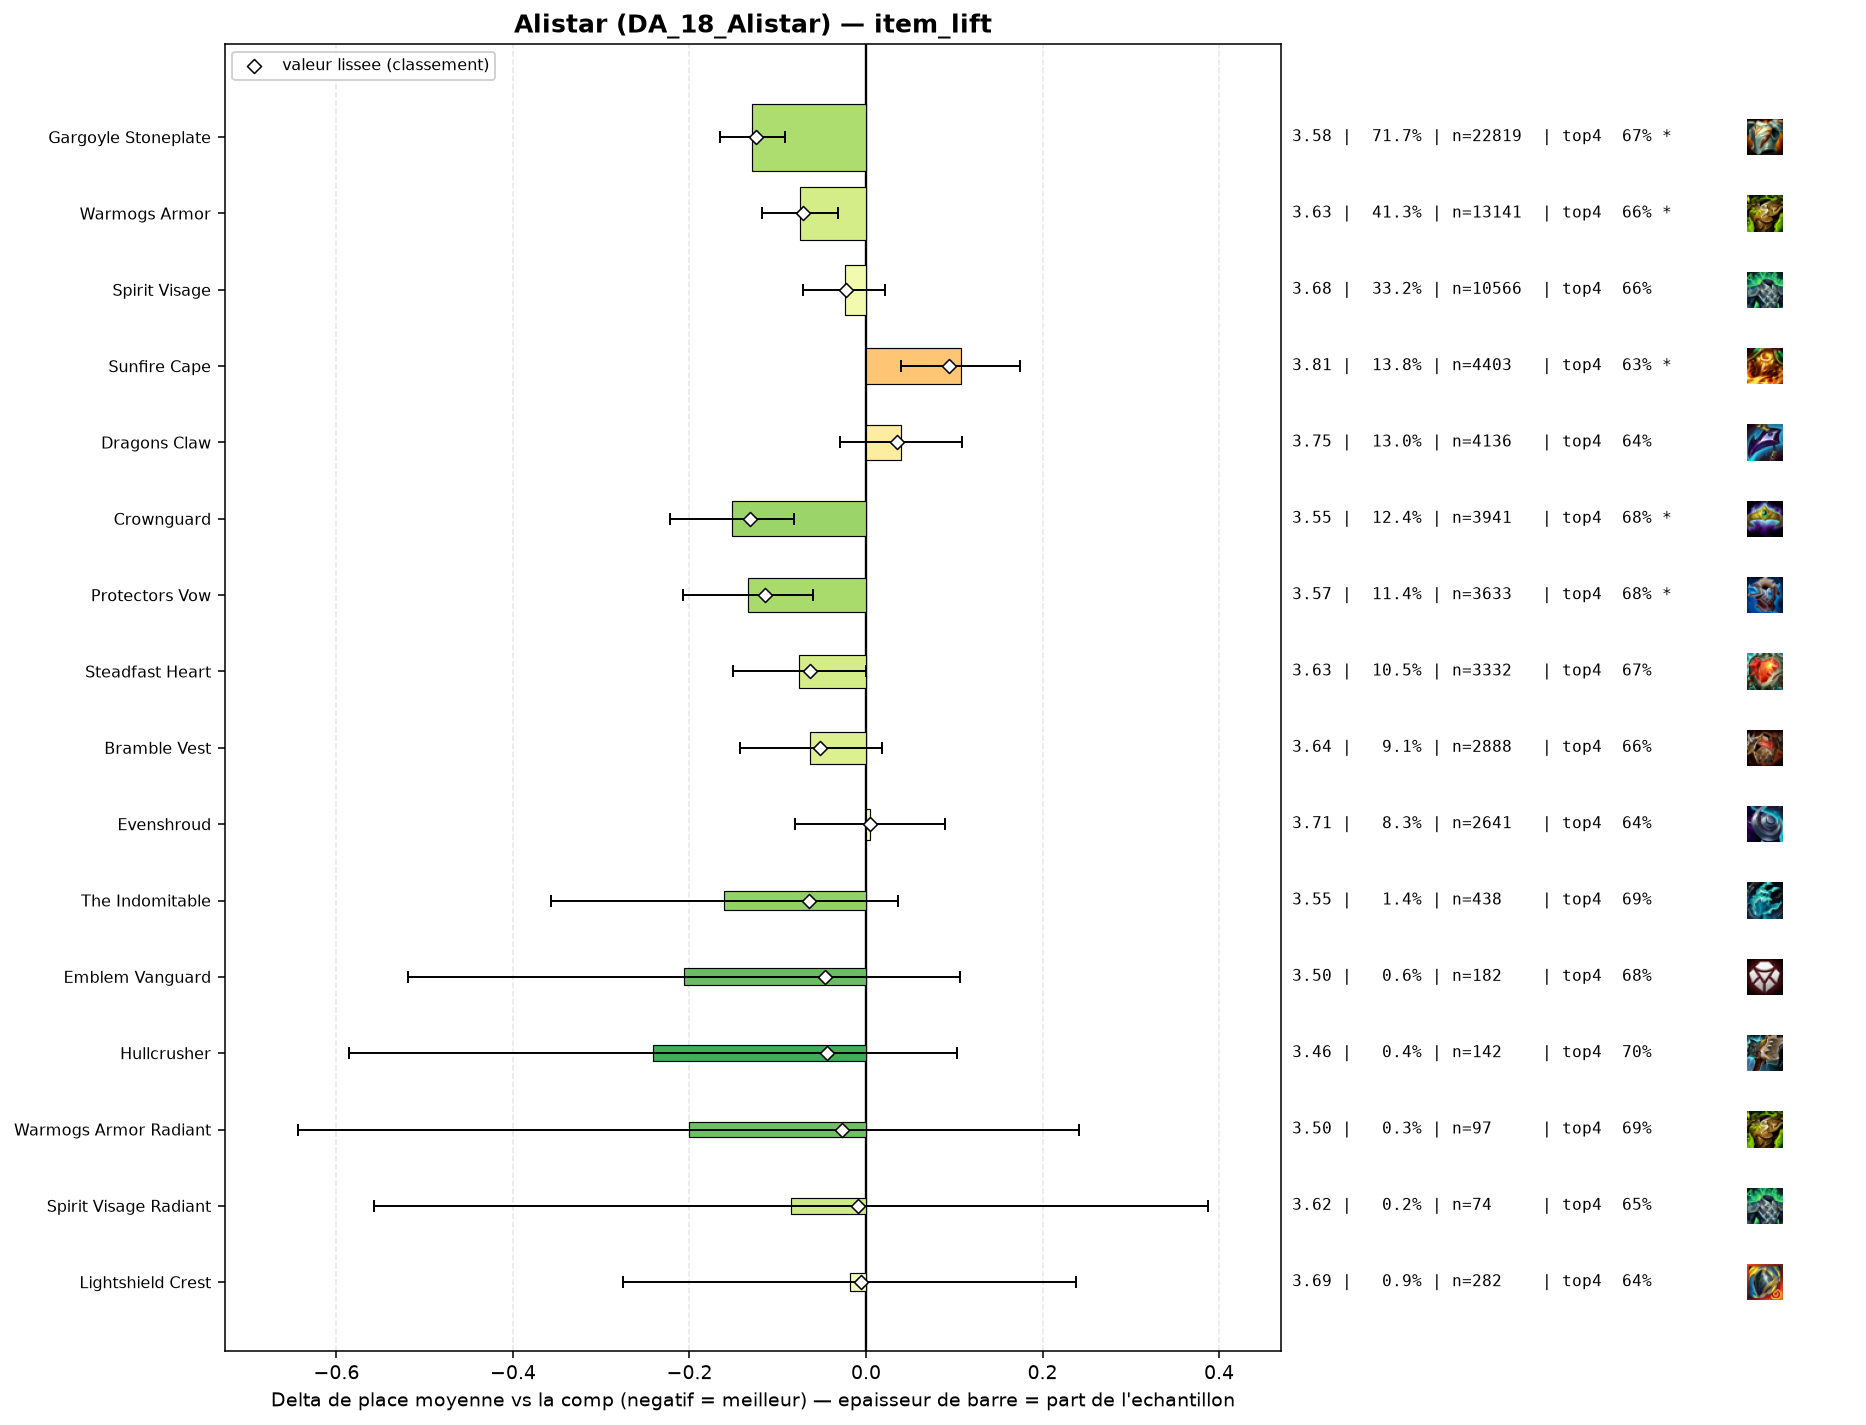

Data behind this chart, as committed beside it:
group, label, n, share, avg_place, shrunk_avg, score, d_avg, d_avg_pess, impact, d_top4, win, top2, top4, sd, z, p, significant
populaire, Crownguard, 3941, 0.1238, 3.554, 3.575, -0.131, -0.152, -0.082, 0.0162, 0.0306, 0.2068, 0.3971, 0.6808, 2.121, -4.24, 2e-05, True
populaire, Gargoyle Stoneplate, 22819, 0.7168, 3.578, 3.581, -0.125, -0.129, -0.092, 0.0898, 0.0221, 0.2037, 0.3998, 0.6723, 2.142, -6.91, 0.0, True
populaire, Protectors Vow, 3633, 0.1141, 3.572, 3.592, -0.114, -0.134, -0.06, 0.013, 0.025, 0.2089, 0.3964, 0.6752, 2.141, -3.57, 0.00036, True
populaire, Warmogs Armor, 13141, 0.4128, 3.631, 3.635, -0.071, -0.075, -0.032, 0.0295, 0.0121, 0.1912, 0.3835, 0.6623, 2.124, -3.39, 0.00071, True
pepite, The Indomitable, 438, 0.01376, 3.546, 3.641, -0.065, -0.161, 0.0, 0.0009, 0.0393, 0.1986, 0.3836, 0.6895, 2.087, -1.6, 0.11, False
populaire, Steadfast Heart, 3332, 0.1047, 3.631, 3.643, -0.064, -0.076, -0.0, 0.0066, 0.0215, 0.1822, 0.383, 0.6717, 2.107, -1.97, 0.04911, False
populaire, Bramble Vest, 2888, 0.09072, 3.643, 3.655, -0.052, -0.063, 0.0, 0.0047, 0.0115, 0.1856, 0.3802, 0.6617, 2.107, -1.53, 0.1255, False
pepite, Emblem Vanguard, 182, 0.005717, 3.5, 3.66, -0.046, -0.206, 0.0, 0.0003, 0.0311, 0.2308, 0.4176, 0.6813, 2.148, -1.29, 0.1965, False
pepite, Hullcrusher, 142, 0.004461, 3.465, 3.662, -0.044, -0.241, 0.0, 0.0002, 0.054, 0.2042, 0.4296, 0.7042, 2.092, -1.37, 0.17, False
pepite, Warmogs Armor Radiant, 97, 0.003047, 3.505, 3.68, -0.027, -0.201, 0.0, 0.0001, 0.0405, 0.2062, 0.4536, 0.6907, 2.22, -0.89, 0.3732, False
populaire, Spirit Visage, 10566, 0.3319, 3.682, 3.683, -0.023, -0.024, 0.0, 0.0076, 0.0105, 0.1744, 0.3666, 0.6607, 2.1, -1.02, 0.3056, False
pepite, Spirit Visage Radiant, 74, 0.002325, 3.622, 3.697, -0.009, -0.085, 0.0, 0.0, -0.0016, 0.1892, 0.3784, 0.6486, 2.071, -0.35, 0.7256, False
pepite, Lightshield Crest, 282, 0.008859, 3.688, 3.701, -0.006, -0.018, 0.0, 0.0, -0.0084, 0.2021, 0.3901, 0.6418, 2.187, -0.14, 0.8889, False
, Gargoyle Stoneplate Radiant, 114, 0.003581, 3.684, 3.703, -0.003, -0.022, 0.0, 0.0, 0.0077, 0.2018, 0.3333, 0.6579, 2.1, -0.11, 0.9111, False
populaire, Evenshroud, 2641, 0.08296, 3.711, 3.71, 0.004, 0.004, 0.0, -0.0003, -0.008, 0.1927, 0.3733, 0.6422, 2.157, 0.1, 0.918, False
, Void Gauntlet, 206, 0.006471, 3.733, 3.713, 0.007, 0.027, 0.0, -0.0, 0.0003, 0.2087, 0.3689, 0.6505, 2.197, 0.17, 0.8615, False
, Emblem Sprykin, 48, 0.001508, 3.917, 3.721, 0.015, 0.21, 0.0, -0.0, -0.046, 0.1458, 0.3333, 0.6042, 2.139, 0.68, 0.4958, False
, Ionic Spark, 805, 0.02529, 3.742, 3.726, 0.02, 0.035, 0.0, -0.0005, -0.0204, 0.1876, 0.3329, 0.6298, 2.075, 0.48, 0.633, False
, Emblem Blossom, 59, 0.001853, 4.017, 3.733, 0.026, 0.311, 0.0, -0.0, -0.0739, 0.1525, 0.3051, 0.5763, 2.103, 1.13, 0.2569, False
, Emblem Juggernaut, 133, 0.004178, 3.865, 3.734, 0.027, 0.158, 0.0, -0.0001, -0.0637, 0.1955, 0.3459, 0.5865, 2.24, 0.81, 0.4156, False
, Steraks Gage, 167, 0.005246, 3.844, 3.735, 0.029, 0.138, 0.0, -0.0002, -0.0574, 0.2156, 0.3713, 0.5928, 2.321, 0.77, 0.4431, False
populaire, Dragons Claw, 4136, 0.1299, 3.746, 3.741, 0.035, 0.04, 0.0, -0.0045, -0.0071, 0.175, 0.36, 0.6431, 2.139, 1.13, 0.2594, False
, Aegis Of Dawn, 301, 0.009456, 3.827, 3.745, 0.039, 0.121, 0.0, -0.0004, -0.019, 0.1495, 0.3555, 0.6312, 2.137, 0.98, 0.3282, False
, Aegis Of Dusk, 185, 0.005812, 3.924, 3.755, 0.049, 0.218, 0.0, -0.0003, -0.0448, 0.1405, 0.2757, 0.6054, 2.039, 1.45, 0.1469, False
, Emblem Defender, 207, 0.006503, 3.923, 3.759, 0.053, 0.216, 0.0, -0.0003, -0.0415, 0.1546, 0.3092, 0.6087, 2.039, 1.52, 0.128, False
, Moguls Mail, 562, 0.01765, 3.829, 3.764, 0.058, 0.123, 0.0, -0.001, -0.031, 0.1886, 0.3612, 0.6192, 2.238, 1.29, 0.1964, False
, Adaptive Helm, 1181, 0.0371, 3.82, 3.78, 0.074, 0.113, 0.0, -0.0027, -0.0194, 0.177, 0.3463, 0.6308, 2.179, 1.76, 0.07889, False
populaire, Sunfire Cape, 4403, 0.1383, 3.814, 3.8, 0.094, 0.108, 0.04, -0.013, -0.0202, 0.1772, 0.34, 0.63, 2.128, 3.14, 0.0017, True
, Bloodthirster, 41, 0.001288, 5.39, 3.808, 0.102, 1.684, 0.981, -0.0001, -0.4063, 0.1463, 0.1707, 0.2439, 2.294, 4.7, 0.0, True
, Titans Resolve, 62, 0.001948, 4.855, 3.808, 0.102, 1.149, 0.59, -0.0002, -0.2147, 0.0968, 0.2097, 0.4355, 2.242, 4.03, 6e-05, True
, Component Chain Vest, 279, 0.008764, 5.09, 4.128, 0.422, 1.383, 1.12, -0.0037, -0.2846, 0.0896, 0.172, 0.3656, 2.234, 10.3, 0.0, True
, Component Negatron Cloak, 273, 0.008576, 5.322, 4.191, 0.485, 1.616, 1.365, -0.0042, -0.3059, 0.0476, 0.1172, 0.3443, 2.11, 12.6, 0.0, True
, Component Giants Belt, 459, 0.01442, 5.525, 4.468, 0.762, 1.819, 1.623, -0.011, -0.343, 0.0545, 0.1133, 0.3072, 2.127, 18.19, 0.0, True
